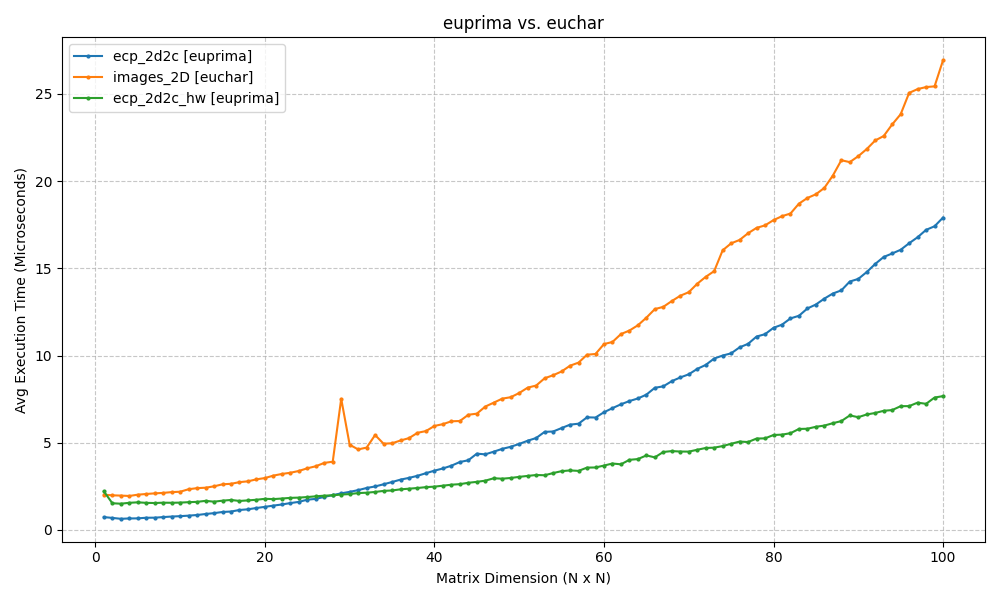

Data behind this chart, as committed beside it:
ecp_2d2c, images_2D, ecp_2d2c_hw
0.0007375, 0.002024, 0.002213
0.0006917, 0.001986, 0.001532
0.0006404, 0.001971, 0.001505
0.0006598, 0.001949, 0.001557
0.0006649, 0.002023, 0.001585
0.0007009, 0.002063, 0.001555
0.000704, 0.002099, 0.001544
0.0007386, 0.002126, 0.001564
0.0007691, 0.00217, 0.001559
0.0007914, 0.002192, 0.001569
0.0008207, 0.002336, 0.001593
0.0008577, 0.002398, 0.001611
0.0009156, 0.002422, 0.001669
0.0009645, 0.002503, 0.001622
0.001031, 0.002618, 0.00168
0.001056, 0.002647, 0.001721
0.001145, 0.002742, 0.001664
0.001184, 0.00279, 0.001695
0.001259, 0.002902, 0.001731
0.001325, 0.002977, 0.001787
0.001396, 0.003116, 0.001769
0.001461, 0.003212, 0.001802
0.001541, 0.003279, 0.00184
0.00161, 0.003384, 0.001855
0.001737, 0.003536, 0.001886
0.001782, 0.003653, 0.001929
0.001897, 0.003845, 0.001966
0.001997, 0.003914, 0.001988
0.002099, 0.007522, 0.002029
0.002185, 0.004884, 0.002057
0.002284, 0.004619, 0.002115
0.002407, 0.004724, 0.002136
0.002494, 0.005443, 0.00218
0.002619, 0.004945, 0.002241
0.002749, 0.004971, 0.002263
0.002887, 0.00513, 0.00233
0.002986, 0.005266, 0.002367
0.003105, 0.00557, 0.002406
0.003255, 0.00567, 0.002455
0.003401, 0.005964, 0.002484
0.003526, 0.006068, 0.002538
0.003685, 0.006231, 0.002595
0.003896, 0.006247, 0.002626
0.003998, 0.006606, 0.002705
0.004374, 0.006669, 0.002759
0.004336, 0.007075, 0.002827
0.00449, 0.007301, 0.002964
0.00465, 0.007529, 0.002939
0.00477, 0.007612, 0.002981
0.004932, 0.007851, 0.003045
0.005116, 0.00816, 0.003099
0.005272, 0.008281, 0.003152
0.005624, 0.008698, 0.003137
0.005645, 0.008871, 0.003262
0.005842, 0.009088, 0.003372
0.006038, 0.009418, 0.003414
0.006093, 0.009596, 0.003387
0.006458, 0.01005, 0.003575
0.006446, 0.01009, 0.003583
0.006749, 0.01066, 0.003692
... 40 more rows
